Run: headless pygame with SDL's dummy video driver; simulated clock (each Clock.tick advances the game by its frame time, no real sleeping); random seed 0; keys injected as events and as key.get_pressed() state; no mouse input.
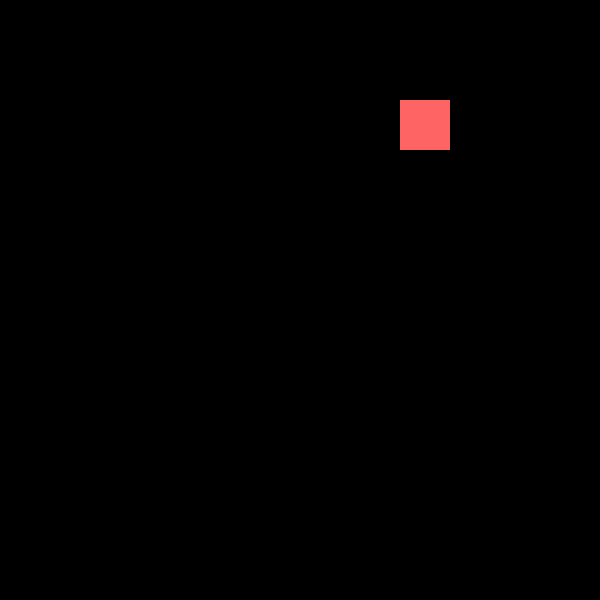
Frame 1 of 4 · flips 1–60 · no input
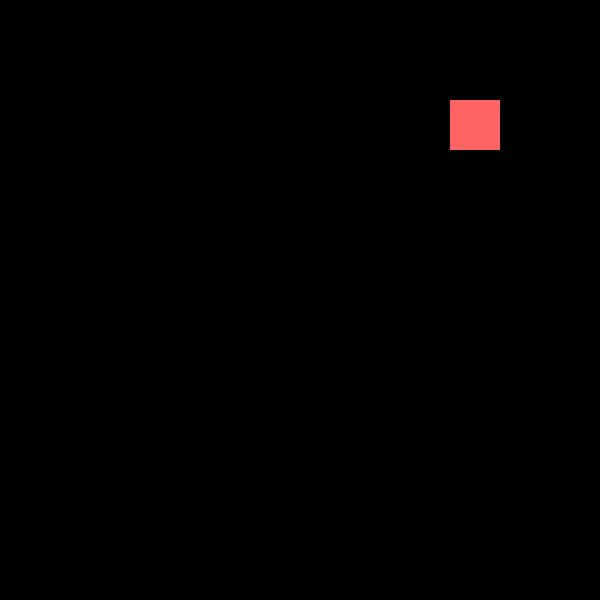
Frame 2 of 4 · flips 61–180 · tapped SPACE, RETURN · held RIGHT (→), D
Frame 3 of 4 · flips 181–300 · held DOWN (↓), S · screen unchanged from frame 2, image omitted
Frame 4 of 4 · flips 301–420 · held LEFT (←), A, UP (↑), W · screen unchanged from frame 3, image omitted

The pygame program that drew these frames:

'''Events'''
'''LOOK UP ENUMERATE FIRST'''
import pygame, sys
pygame.init()

loop = 1
screen = pygame.display.set_mode((600, 600))
color = (0, 0, 0)
rect_color = (255, 100, 100)
clock = pygame.time.Clock()
screen.fill(color)
counter = 0

pointlist = [(100, 100), (450, 100), (450, 450), (100, 450)]

x = pointlist [counter][0]
y = pointlist [counter][1]

coordinates = (x, y)
size = (50, 50)



while loop == 1:
    for event in pygame.event.get(): # Refresh event queue (THIS IS NECESSARY TO PREVENT FREEZING)
        if event.type == pygame.QUIT:
            loop = 0
    
    # Grid lines
    pygame.draw.lines(screen, (100, 255, 100), False, [(100, 0), (100, 600)], 1) # Left vertical
    pygame.draw.lines(screen, (100, 255, 100), False, [(450, 0), (450, 600)], 1) # Right vertical
    pygame.draw.lines(screen, (100, 255, 100), False, [(0, 100), (600, 100)], 1) # Upper horizontal
    pygame.draw.lines(screen, (100, 255, 100), False, [(0, 450), (600, 450)], 1) # Lower horizontal
    
    clock.tick(10)
    if x != pointlist[counter+1][0]:
        x += 5
    
    
    
    coordinates = (x, y)
    
    screen.fill(color)
    pygame.draw.rect(screen, rect_color, (coordinates, size), 0)
    
    pygame.display.update()

print ("done")
